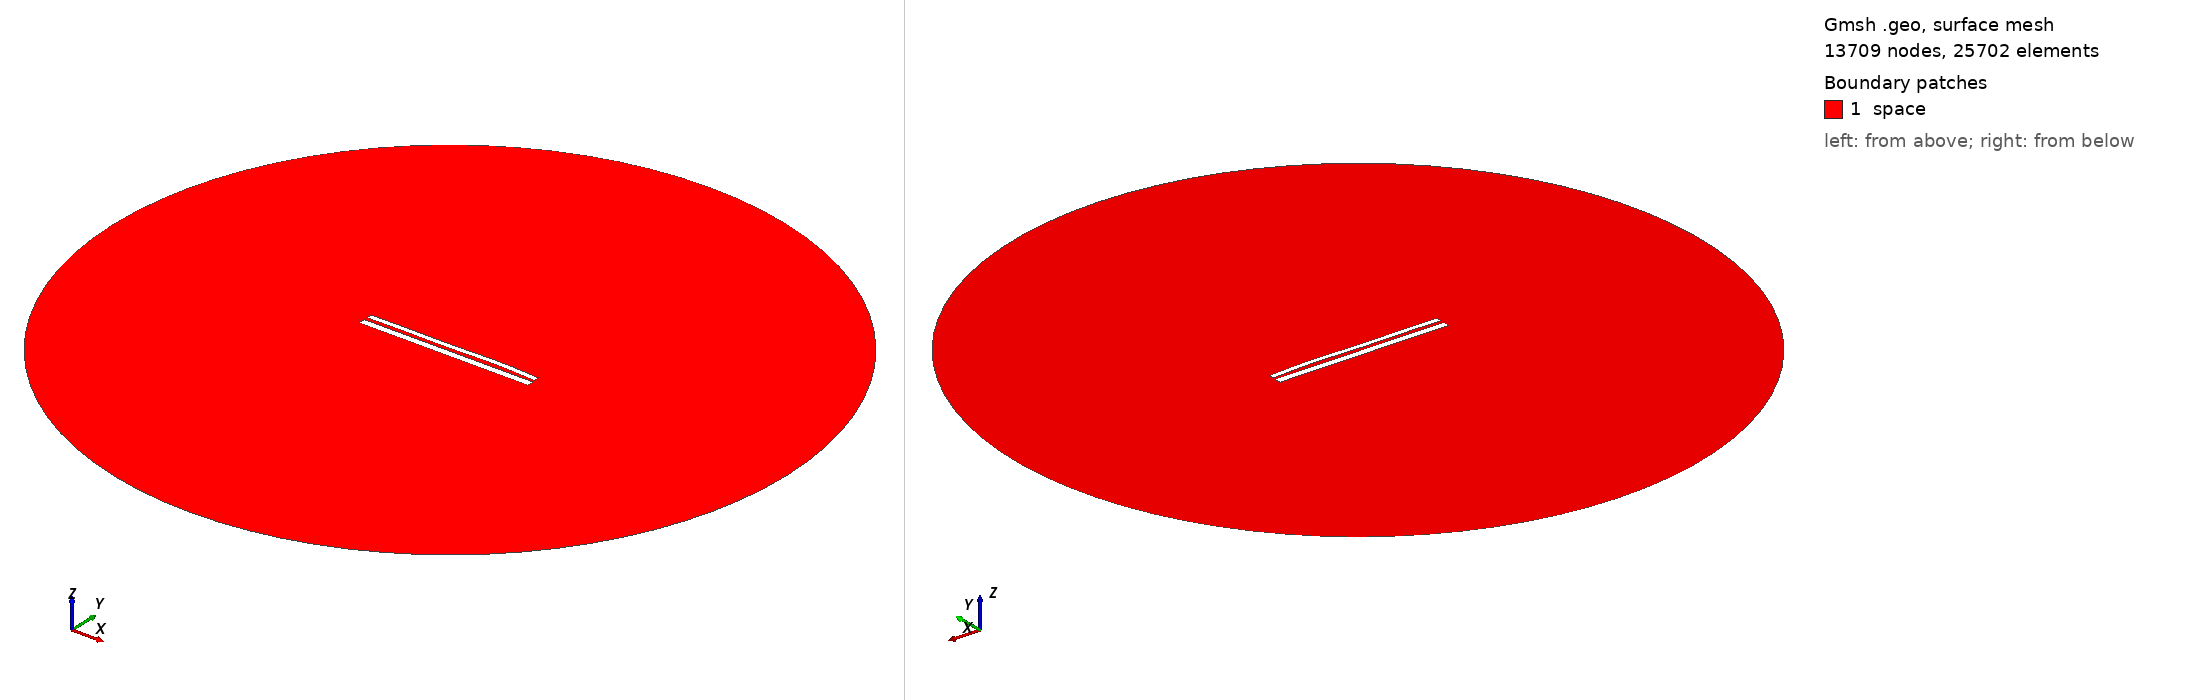

Gmsh geometry script, surface-meshed: 13709 nodes, 25702 surface elements. Boundary patches (legend numbers): 1 space. Left view from above one corner, right view from below the opposite corner. Legend entries are the model's physical surfaces. The drawing asked Gmsh for element sizes between 1% and 20% of the model's largest extent; the script's own settings can give other sizes.

=== 10480.geo (drawn) ===
//---------------------------------------
// Geometry kernel
//---------------------------------------

SetFactory("OpenCASCADE");



//---------------------------------------
// Parameters of the geometry
//---------------------------------------

// Overetch of the upper plate
overetch = 0.375;

// Distance between the plates
distance = 1.75;

// Discretization over the x axis (for the deformation)
nx = 50; 

// Length of the plate
L = 100 - overetch; 

// Number of modes
n = 4; 

// 1st mode coefficient
coeff(1) = 0.07499999999999998;
beta(1) = 0.596864 * 3.1415926535 / L;

// 2nd mode coefficient
coeff(2) = 0.15;
beta(2) = 1.49418 * 3.1415926535 / L;

// 3rd mode coefficient
coeff(3) = -0.15;
beta(3) = 2.50025 * 3.1415926535 / L;

// 4th mode coefficient
coeff(4) = 0.15;
beta(4) = 3.49999 * 3.1415926535 / L;



//---------------------------------------
// Upper plate (deformed rectangle)
//---------------------------------------

// Coordiantes of the upper plate
xmin = -50;
xmax = 50 - overetch;

// Height of the upper plate
yheight = 4 - 2 * overetch;

// Indexes of the points
UpperID[] = {};
LowerID[] = {};
LeftID[] = {};
RightID[] = {};

// Point index
p = 1;

// Horizontal edges
For i In {1:nx}
    x = xmin + (i-1)*(xmax - xmin)/(nx-1);

    y_bottom = distance / 2 + overetch;
    For j In {1:n}
        C = (Cosh(beta(j)*L) + Cos(beta(j)*L)) / (Sinh(beta(j)*L) + Sin(beta(j)*L));
        y_bottom  = y_bottom + coeff(j) * (Cosh(beta(j)*(x+50)) - Cos(beta(j)*(x+50)) - C * (Sinh(beta(j)*(x+50)) - Sin(beta(j)*(x+50))));
    EndFor

    y_top = y_bottom + yheight;

    Point(p) = {x, y_top, 0, 1.0};
    UpperID[i] = p;
    p = p + 1;

    Point(p) = {x, y_bottom, 0, 1.0};
    LowerID[i] = p;
    p = p + 1;
EndFor

// Create point lists
UpperPts[] = {}; LowerPts[] = {};
For i In {1:nx}
  UpperPts[] += {UpperID[i]};
  LowerPts[] += {LowerID[i]};
EndFor

// Build splines
Spline(1) = {UpperPts[]};
Spline(2) = {LowerPts[]};
Line(3) = {LowerPts[nx-1], UpperPts[nx-1]};
Line(4) = {LowerPts[0], UpperPts[0]};

// Build the plane surface
Curve Loop(1) = {2, 3, -1, -4};
Plane Surface(1) = {1};



//---------------------------------------
// Lower plate (rectangle)
//---------------------------------------

// Vertices
Point(1001) = {-50, -1, 0, 1.0};
Point(1002) = { 50, -1, 0, 1.0};
Point(1003) = { 50,  -5, 0, 1.0};
Point(1004) = {-50,  -5, 0, 1.0};

// Edges
Line(5) = {1001, 1002};
Line(6) = {1002, 1003};
Line(7) = {1003, 1004};
Line(8) = {1004, 1001};

// Plane surface
Line Loop(2) = {5, 6, 7, 8};
Plane Surface(2) = {2}; 



//---------------------------------------
// Outer (fictious) boundary
//---------------------------------------

// Points
Point(1005) = {0, 0, 0};       // Center
Point(1006) = {200, 0, 0};     // Start point
Point(1007) = {0, 200, 0};     // 90 degrees
Point(1008) = {-200, 0, 0};    // 180 degrees
Point(1009) = {0, -200, 0};    // 270 degrees

// Circle arcs (each needs start, center, end)
Circle(9) = {1006, 1005, 1007};
Circle(10) = {1007, 1005, 1008};
Circle(11) = {1008, 1005, 1009};
Circle(12) = {1009, 1005, 1006};

// Plane surface for the entire domain
Curve Loop(3) = {9, 10, 11, 12};
Surface(3) = {3};

// Subtract the plates from the whole domain to obtain the actual domain where we want to solve the equations
BooleanDifference{ Surface{3}; Delete; }{ Surface{1}; Surface{2}; Delete; }




//---------------------------------------
// Transfinite Lines/Curves
//---------------------------------------

// Set the number of points on the boundaries
r = 7;

// Plates
Transfinite Curve {1, 2} = 50*r Using Progression 1;
Transfinite Curve {3, 4} = 2*r Using Progression 1;
Transfinite Line {5, 7} = 50*r Using Progression 1;
Transfinite Line {6, 8} = 2*r Using Progression 1;

// Outer boundary
Transfinite Line {9, 10, 11, 12} = 20 Using Progression 1;



//---------------------------------------
// Physical groups
//---------------------------------------                

// Physical curves (boundaries)
Physical Line("force_segment", 10) = {2};
Physical Line("upper_plate", 11) = {1, 3, 4};
Physical Line("lower_plate", 12) = {5, 6, 7, 8};
Physical Line("boundary", 20) = {9, 10, 11, 12};

// Physical Surfaces
Physical Surface("space", 30) = {3};



//---------------------------------------
// 6. Generate the Mesh
//---------------------------------------

// 2D mesh generation
Mesh 2;
